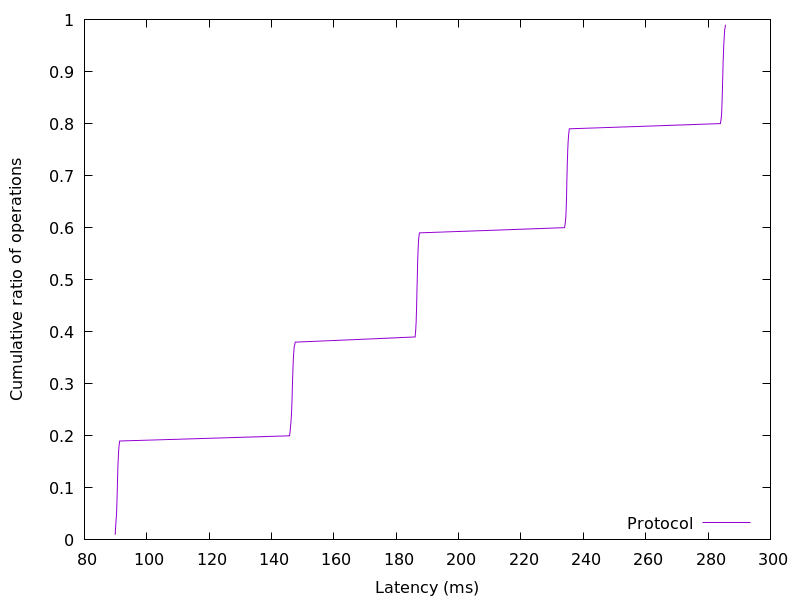

Source data for this figure (header and first rows):
89.854464, 0.01
89.95, 0.02
90.05, 0.03
90.17, 0.04
90.29, 0.05
90.35, 0.06
90.41, 0.07
90.46, 0.08
90.51, 0.09
90.55, 0.1
90.59, 0.11
90.63, 0.12
90.68, 0.13
90.72, 0.14
90.79, 0.15
90.87, 0.16
90.96, 0.17
91.08, 0.18
91.3, 0.19
145.8, 0.2
146, 0.21
146.1, 0.22
146.3, 0.23
146.4, 0.24
146.4, 0.25
146.5, 0.26
146.6, 0.27
146.6, 0.28
146.7, 0.29
146.7, 0.3
146.8, 0.31
146.8, 0.32
146.9, 0.33
146.9, 0.34
147, 0.35
147.1, 0.36
147.3, 0.37
147.6, 0.38
186, 0.39
186.2, 0.4
186.3, 0.41
186.4, 0.42
186.4, 0.43
186.5, 0.44
186.5, 0.45
186.6, 0.46
186.6, 0.47
186.6, 0.48
186.7, 0.49
186.7, 0.5
186.8, 0.51
186.8, 0.52
186.8, 0.53
186.9, 0.54
187, 0.55
187, 0.56
187.1, 0.57
187.2, 0.58
187.4, 0.59
234, 0.6
234.2, 0.61
... 38 more rows
